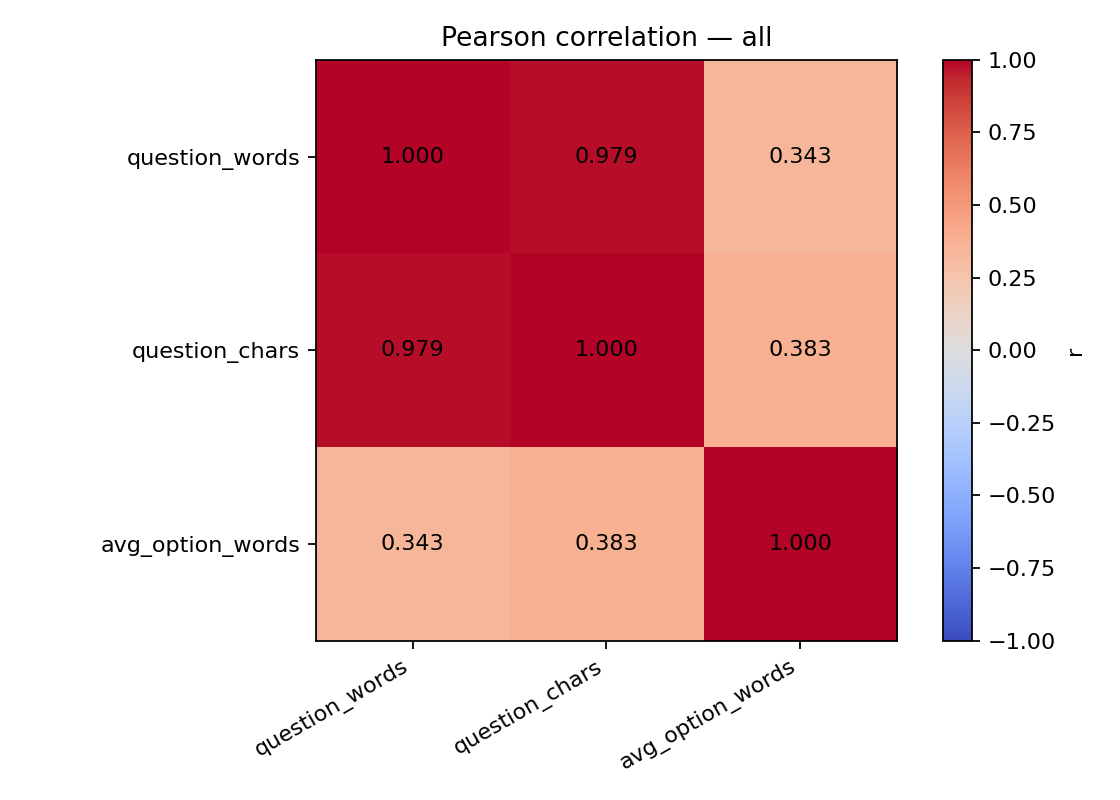

The table this chart was drawn from, first rows:
, question_words, question_chars, avg_option_words
question_words, 1.0, 0.9794, 0.3434
question_chars, 0.9794, 1.0, 0.3825
avg_option_words, 0.3434, 0.3825, 1.0
